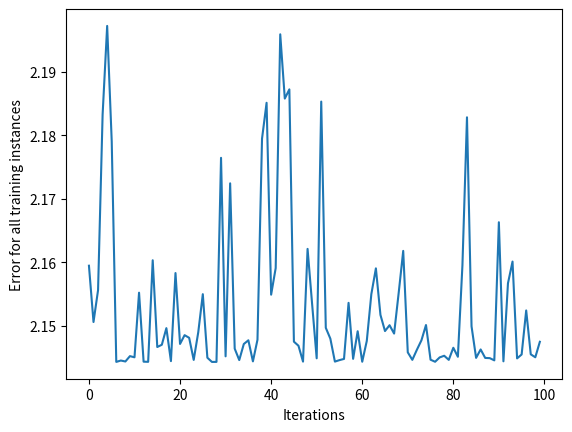

Python code for this plot:
import numpy as np
import matplotlib.pyplot as plt

class NeuralNetwork:
    def __init__ (self, learning_rate):
        self.weights = np.array([np.random.randn(), np.random.randn()])
        self.bias = np.random.randn()
        self.learning_rate = learning_rate

    def _sigmoid(self, x):
        return 1 / (1 + np.exp(-x))
    
    def _sigmoid_deriv(self, x):
        return self._sigmoid(x) * (1 - self._sigmoid(x))
    
    def predict(self, input_vector):
        layer1 = np.dot(input_vector, self.weights) + self.bias
        layer2 = self._sigmoid(layer1)
        prediction = layer2
        return prediction
    
    def _compute_gradients(self, input_vector, target):
        layer_1 = np.dot(input_vector, self.weights) + self.bias
        layer_2 = self._sigmoid(layer_1)
        prediction = layer_2

        derror_dprediction = 2 * (prediction - target)
        dprediction_dlayer1 = self._sigmoid_deriv(layer_1)
        dlayer_dbias = 1
        dlayer_dweights = (0 * self.weights) + (1 * input_vector)

        derror_dbias = derror_dprediction * dprediction_dlayer1 * dlayer_dbias
        derror_dweights = derror_dprediction * dprediction_dlayer1 * dlayer_dweights

        return derror_dbias, derror_dweights
    
    def update_parameters(self, derror_dbias, derror_dweights):
        self.bias = self.bias - derror_dbias * self.learning_rate
        self.weigth = self.weights - derror_dweights * self.learning_rate

    def train(self, input_vectors, targets, iterations):
        cumulative_errors = []
        for current_iteration in range(iterations):
            random_data_index = np.random.randint(len(input_vectors))
            input_vector = input_vectors[random_data_index]
            target = targets[random_data_index]

            derror_dbias, derror_dweights = self._compute_gradients(input_vector, target)

            self.update_parameters(derror_dbias, derror_dweights)

            if current_iteration % 100 == 0:
                cumulative_error = 0
                for data_instance_index in range(len(input_vectors)):
                    data_point = input_vectors[data_instance_index]
                    target = targets[data_instance_index]

                    prediction = self.predict(data_point)
                    error = np.square(prediction - target)

                    cumulative_error += error

                cumulative_errors.append(cumulative_error)

            
        return cumulative_errors
    
input_vectors = np.array(
                [
                    [3, 1.5],
                    [2, 1],
                    [4, 1.5],
                    [3, 4],
                    [3.5, 0.5],
                    [2, 0.5],
                    [5.5, 1],
                    [1, 1],
                ]
            )

targets = np.array([0, 1, 0, 1, 0, 1, 1, 0])

learning_rate = 0.1

neural_network = NeuralNetwork(learning_rate)

training_error = neural_network.train(input_vectors, targets, 10000)

# Graphing
plt.plot(training_error)
plt.xlabel("Iterations")
plt.ylabel("Error for all training instances")
plt.savefig("cumulative_error.png")



        
